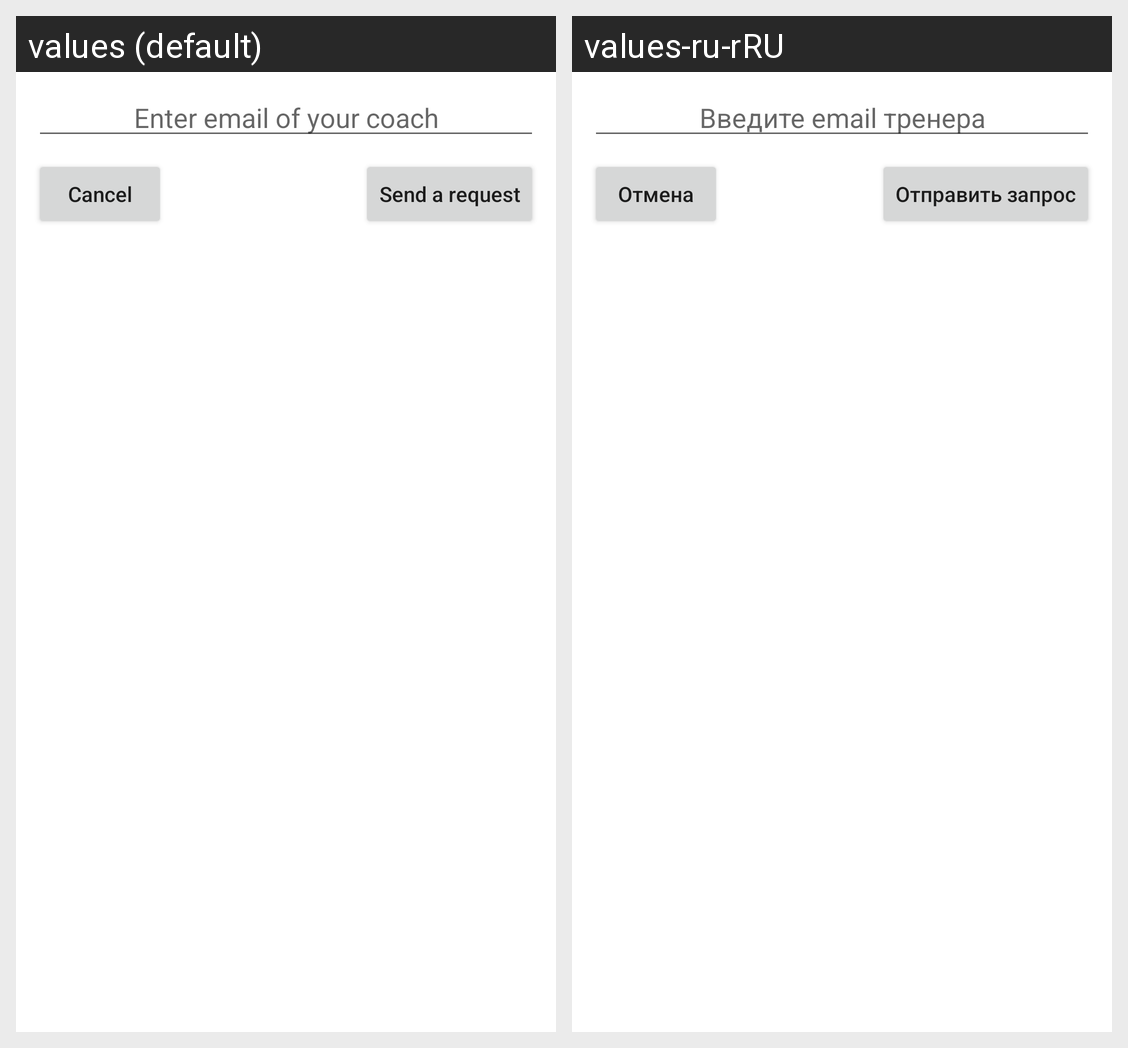

The Android screen above is rendered under two locales of the same app. Produce the string resources it draws, with the default and per-locale values.
Android screen res/layout/send_request_dialog.xml rendered under 2 locales, left to right: values (default), values-ru-rRU. Device: Nexus 5 (rendered at 1080×1920; each locale shown at half size, 540×960, under a caption strip naming it); theme Theme.SportJournal.
Strings drawn on this screen, with the default value and each locale's value (text and hints the layout hard-codes, and strings that could not be matched under every locale, appear in the picture but are not listed):

requestHint
  values: Enter email of your coach
  values-ru-rRU: Введите email тренера

cancel
  values: Cancel
  values-ru-rRU: Отмена

sendRequest
  values: Send a request
  values-ru-rRU: Отправить запрос
